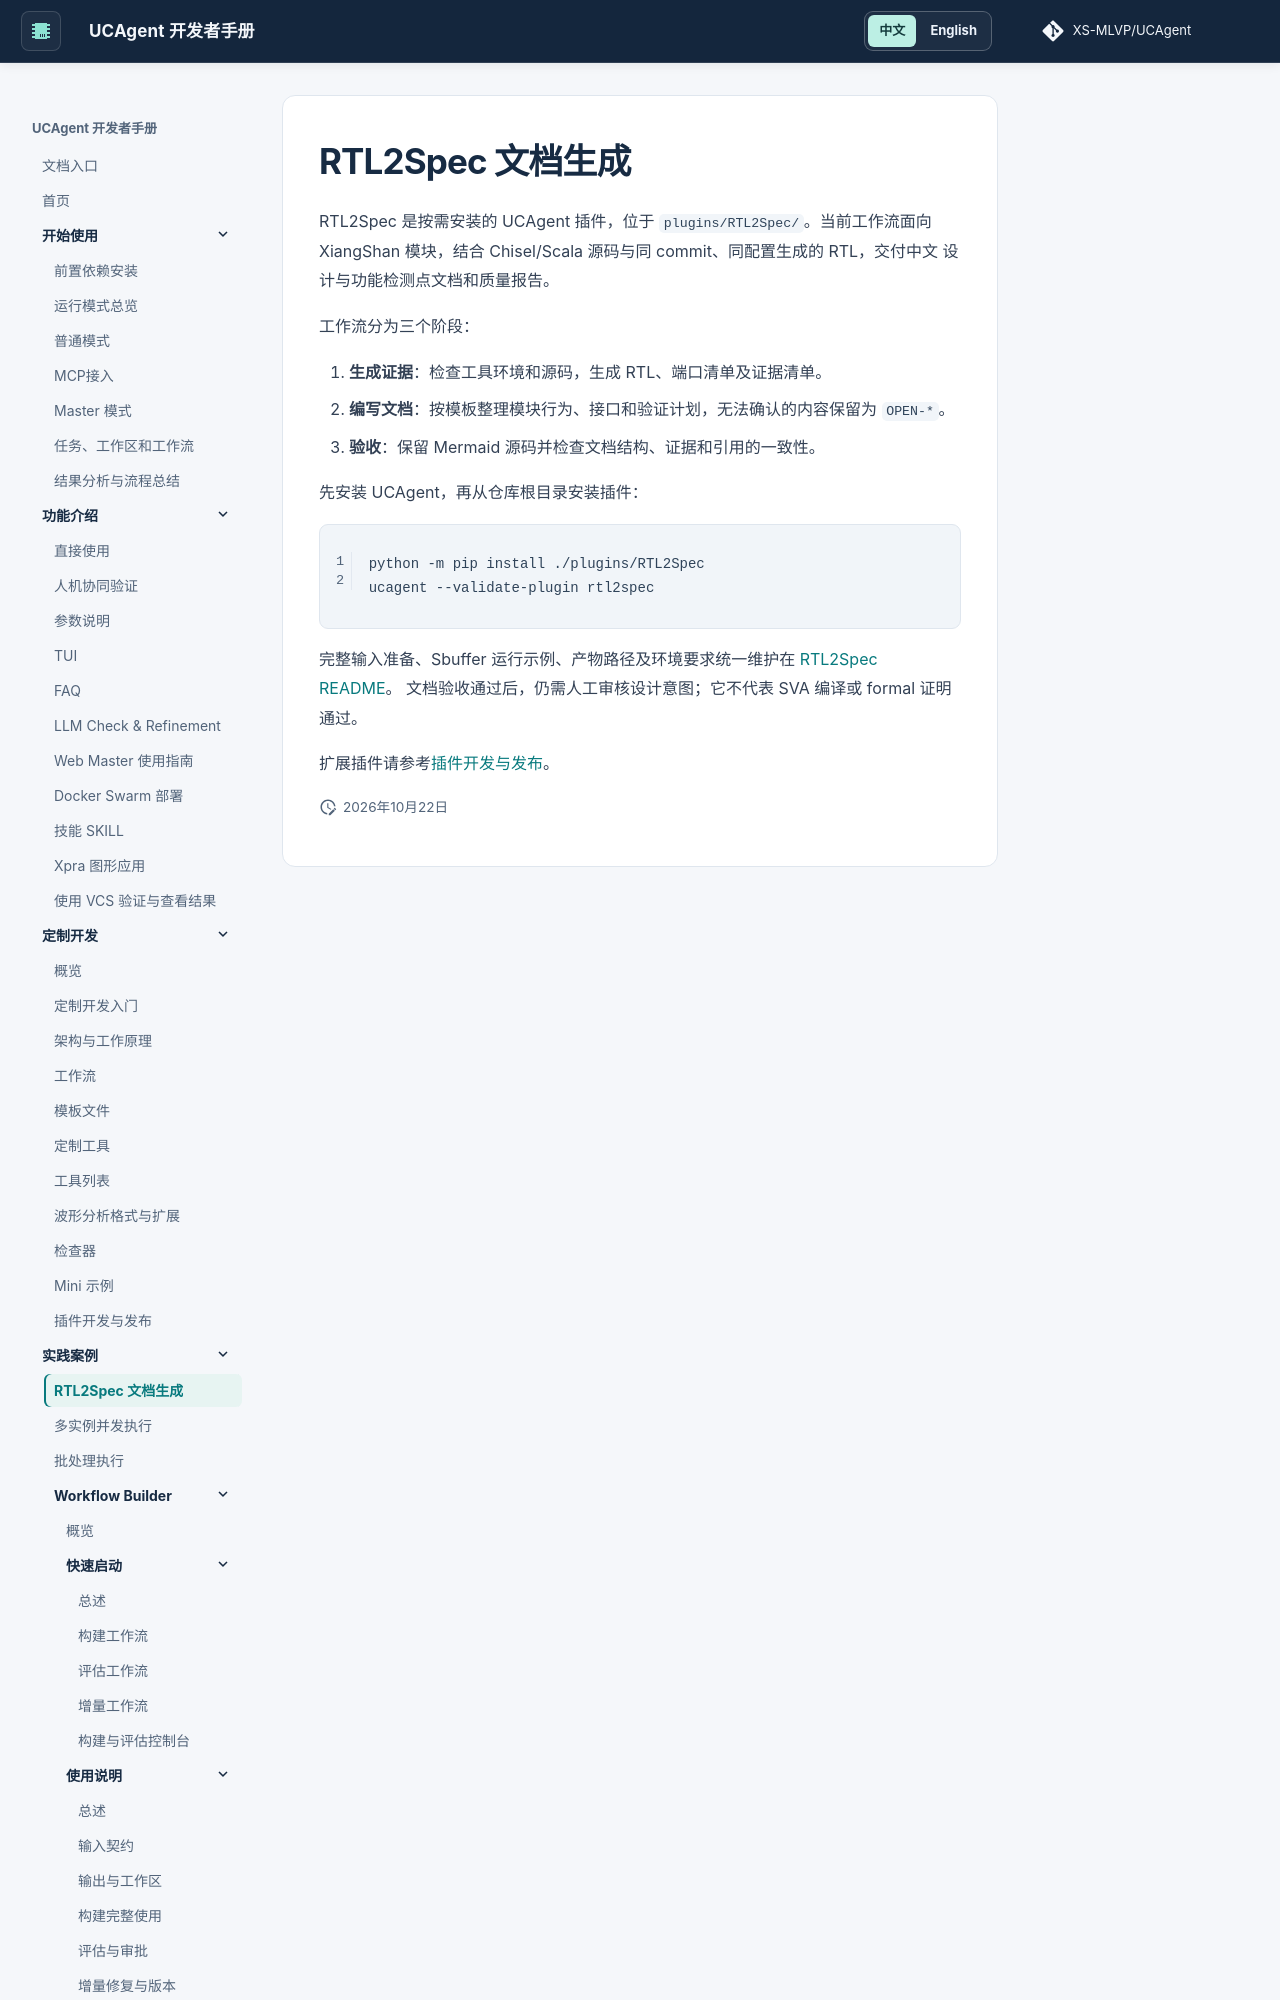

repository: XS-MLVP/UCAgent · page: content/04_case/00_rtl2spec/index.html · generator: mkdocs


# RTL2Spec 文档生成

RTL2Spec 是按需安装的 UCAgent 插件，位于 `plugins/RTL2Spec/`。当前工作流面向
XiangShan 模块，结合 Chisel/Scala 源码与同 commit、同配置生成的 RTL，交付中文
设计与功能检测点文档和质量报告。

工作流分为三个阶段：

1. **生成证据**：检查工具环境和源码，生成 RTL、端口清单及证据清单。
2. **编写文档**：按模板整理模块行为、接口和验证计划，无法确认的内容保留为 `OPEN-*`。
3. **验收**：保留 Mermaid 源码并检查文档结构、证据和引用的一致性。

先安装 UCAgent，再从仓库根目录安装插件：

```bash
python -m pip install ./plugins/RTL2Spec
ucagent --validate-plugin rtl2spec
```
